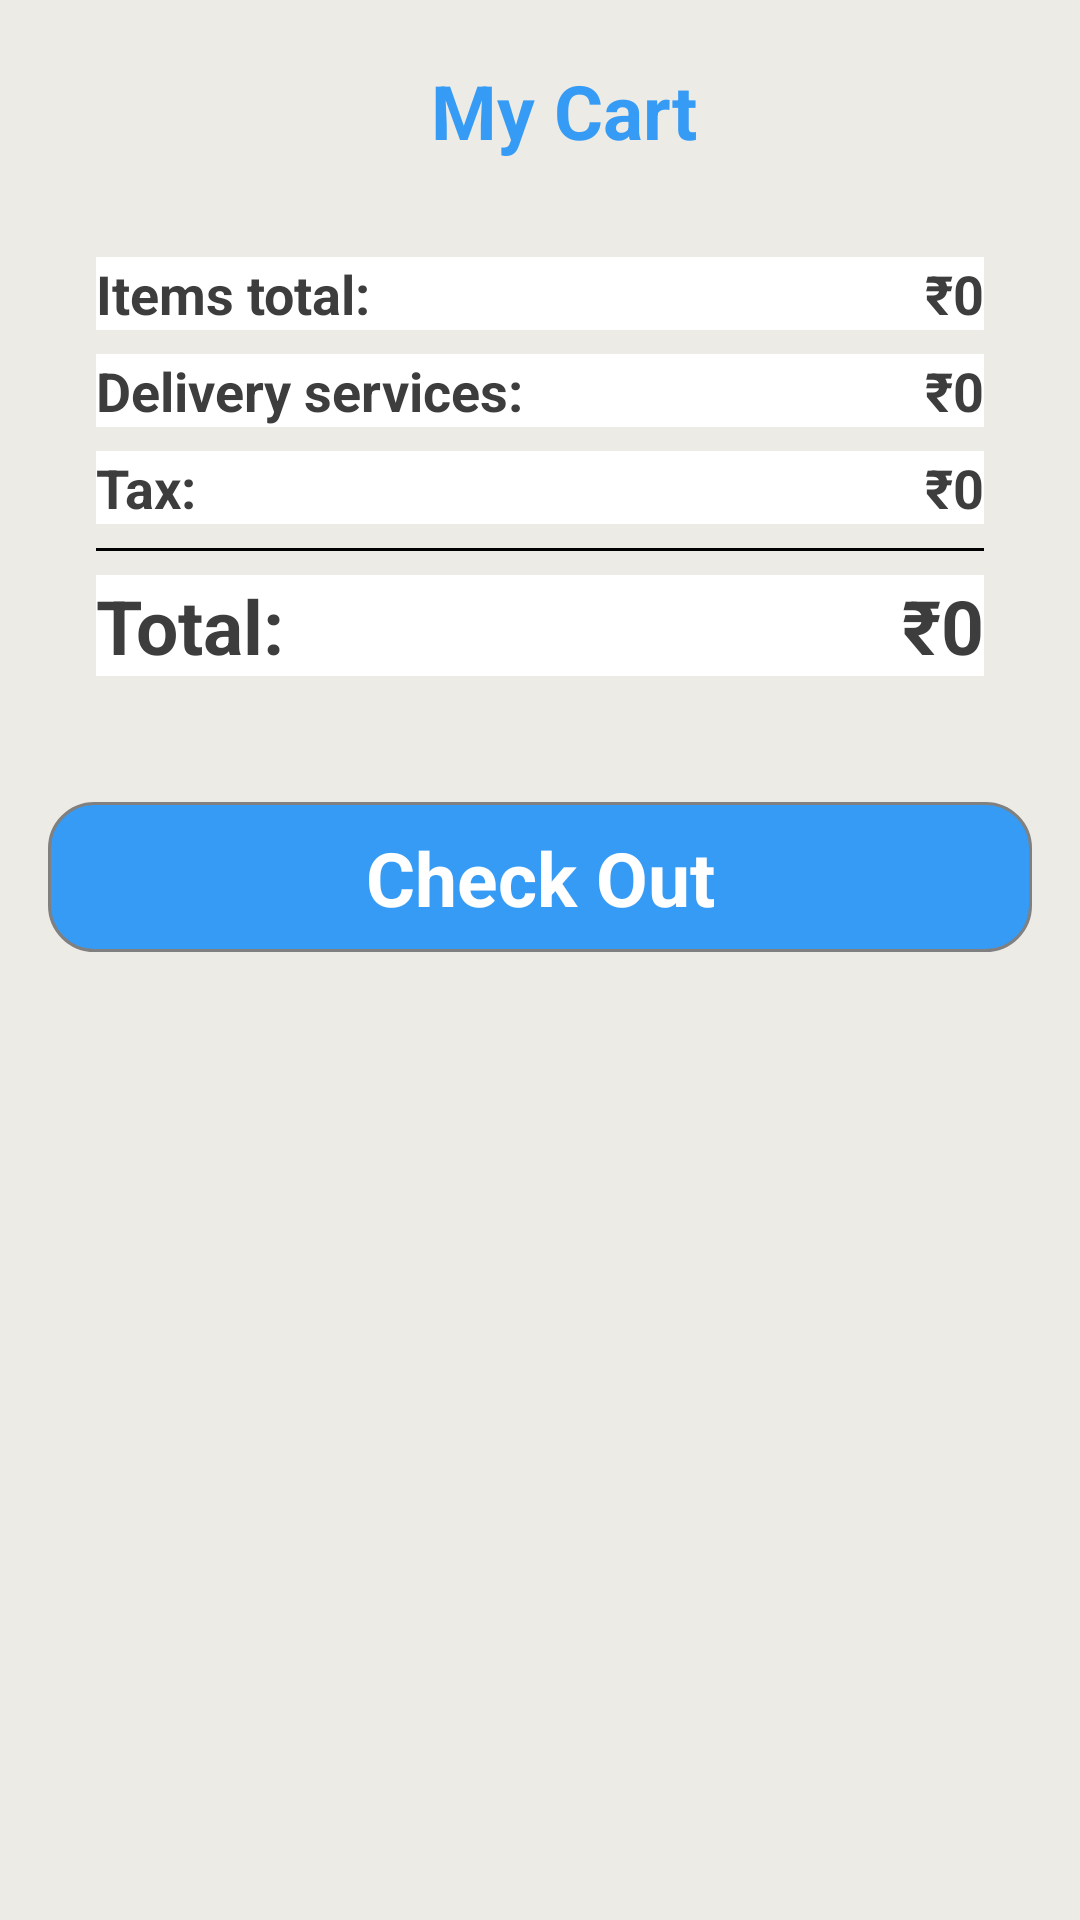

Produce the Android XML layout that renders to this screen, including the resource entries it uses.
<!-- AndroidManifest.xml: application theme Theme.Anaghafish -->
<!-- res/layout/fragment_cart.xml -->
<?xml version="1.0" encoding="utf-8"?>
<androidx.constraintlayout.widget.ConstraintLayout xmlns:android="http://schemas.android.com/apk/res/android"
    xmlns:app="http://schemas.android.com/apk/res-auto"
    xmlns:tools="http://schemas.android.com/tools"
    android:layout_width="match_parent"
    android:layout_height="match_parent"
    android:background="#ECEBE6"
    tools:context=".Useractivity.CartFragment">


    <ScrollView
        android:id="@+id/scrollview"
        android:layout_width="match_parent"
        android:layout_height="match_parent"
        app:layout_constraintBottom_toBottomOf="parent"
        app:layout_constraintEnd_toEndOf="parent"
        app:layout_constraintStart_toStartOf="parent"
        app:layout_constraintTop_toTopOf="parent">

        <LinearLayout
            android:layout_width="match_parent"
            android:layout_height="wrap_content"
            android:orientation="vertical">

            <TextView
                android:id="@+id/textview13"
                android:layout_width="wrap_content"
                android:layout_height="wrap_content"
                android:layout_marginTop="20dp"
                android:paddingStart="16dp"
                android:text="My Cart"
                android:textColor="@color/skyblue1"
                android:textSize="25dp"
                android:layout_gravity="center"
                android:textStyle="bold" />

            <androidx.recyclerview.widget.RecyclerView
                android:id="@+id/view"
                android:layout_width="match_parent"
                android:layout_height="match_parent" />

            <LinearLayout
                android:layout_width="match_parent"
                android:layout_height="wrap_content"
                android:layout_margin="16dp"
                android:background="@drawable/cart_background"
                android:elevation="3dp"
                android:orientation="vertical">

                <LinearLayout
                    android:layout_width="match_parent"
                    android:layout_height="match_parent"
                    android:layout_marginStart="16dp"
                    android:layout_marginTop="16dp"
                    android:layout_marginEnd="16dp"
                    android:layout_marginBottom="4dp"
                    android:orientation="horizontal">

                    <TextView
                        android:id="@+id/textview14"
                        android:layout_width="wrap_content"
                        android:layout_height="wrap_content"
                        android:layout_weight="1"
                        android:background="@color/white"
                        android:text="Items total:"
                        android:textColor="#3E3D3D"
                        android:textSize="18dp"
                        android:textStyle="bold" />

                    <TextView
                        android:id="@+id/totalFeeTxt"
                        android:layout_width="wrap_content"
                        android:layout_height="wrap_content"
                        android:background="@color/white"
                        android:text="₹0"
                        android:textColor="#3E3D3D"
                        android:textSize="18dp"
                        android:textStyle="bold" />
                </LinearLayout>

                <LinearLayout
                    android:layout_width="match_parent"
                    android:layout_height="match_parent"
                    android:layout_marginStart="16dp"
                    android:layout_marginTop="4dp"
                    android:layout_marginEnd="16dp"
                    android:layout_marginBottom="4dp"
                    android:orientation="horizontal"

                    >

                    <TextView
                        android:id="@+id/textview16"
                        android:layout_width="wrap_content"
                        android:layout_height="wrap_content"
                        android:layout_weight="1"
                        android:background="@color/white"
                        android:text="Delivery services:"
                        android:textColor="#3E3D3D"
                        android:textSize="18dp"
                        android:textStyle="bold" />

                    <TextView
                        android:id="@+id/deliveryTxt"
                        android:layout_width="wrap_content"
                        android:layout_height="wrap_content"
                        android:background="@color/white"
                        android:text="₹0"
                        android:textColor="#3E3D3D"
                        android:textSize="18dp"
                        android:textStyle="bold" />
                </LinearLayout>

                <LinearLayout
                    android:layout_width="match_parent"
                    android:layout_height="match_parent"
                    android:layout_marginStart="16dp"
                    android:layout_marginTop="4dp"
                    android:layout_marginEnd="16dp"
                    android:layout_marginBottom="4dp"
                    android:orientation="horizontal">

                    <TextView
                        android:id="@+id/textview18"
                        android:layout_width="wrap_content"
                        android:layout_height="wrap_content"
                        android:layout_weight="1"
                        android:background="@color/white"
                        android:text="Tax:"
                        android:textColor="#3E3D3D"
                        android:textSize="18dp"
                        android:textStyle="bold" />

                    <TextView
                        android:id="@+id/taxTxt"
                        android:layout_width="wrap_content"
                        android:layout_height="wrap_content"
                        android:background="@color/white"
                        android:text="₹0"
                        android:textColor="#3E3D3D"
                        android:textSize="18dp"
                        android:textStyle="bold"


                        />
                </LinearLayout>

                <View
                    android:id="@+id/viewcart"
                    android:layout_width="match_parent"
                    android:layout_height="1dp"
                    android:layout_marginStart="16dp"
                    android:layout_marginTop="4dp"
                    android:layout_marginEnd="16dp"
                    android:layout_marginBottom="4dp"
                    android:background="@android:color/black" />

                <LinearLayout
                    android:layout_width="match_parent"
                    android:layout_height="match_parent"
                    android:layout_marginStart="16dp"
                    android:layout_marginTop="4dp"
                    android:layout_marginEnd="16dp"
                    android:layout_marginBottom="10dp"
                    android:background="@color/white"
                    android:orientation="horizontal">

                    <TextView
                        android:id="@+id/textview20"
                        android:layout_width="wrap_content"
                        android:layout_height="wrap_content"
                        android:layout_weight="1"
                        android:background="@color/white"
                        android:text="Total: "
                        android:textColor="#3E3D3D"
                        android:textSize="25dp"
                        android:textStyle="bold" />
                    <TextView
                        android:id="@+id/emptyTxt"
                        android:layout_width="wrap_content"
                        android:layout_height="wrap_content"
                        android:text="Your Cart is Empty"
                        android:textColor="#FF0000"
                        android:background="@color/white"
                        android:layout_marginRight="80dp"
                        android:textSize="16dp"
                        android:textStyle="bold"
                        android:visibility="gone"
                        />
                    <TextView
                        android:id="@+id/totalTxt"
                        android:layout_width="wrap_content"
                        android:layout_height="wrap_content"
                        android:background="@color/white"
                        android:text="₹0"
                        android:textColor="#3E3D3D"
                        android:textSize="25dp"
                        android:textStyle="bold" />
                </LinearLayout>
            </LinearLayout>

            <androidx.constraintlayout.widget.ConstraintLayout
                android:layout_width="match_parent"
                android:layout_height="50dp"
                android:layout_margin="16dp"
                android:background="@drawable/blue_btn_background">

                <TextView
                    android:layout_width="wrap_content"
                    android:layout_height="wrap_content"
                    android:background="@color/skyblue1"
                    android:text="Check Out"
                    android:textColor="@color/white"
                    android:textSize="25dp"
                    android:textStyle="bold"
                    app:layout_constraintBottom_toBottomOf="parent"
                    app:layout_constraintEnd_toEndOf="parent"
                    app:layout_constraintStart_toStartOf="parent"
                    app:layout_constraintTop_toTopOf="parent" />
            </androidx.constraintlayout.widget.ConstraintLayout>

        </LinearLayout>

    </ScrollView>
</androidx.constraintlayout.widget.ConstraintLayout>
<!-- resources referenced by this layout -->
<resources>
  <color name="skyblue1">#369BF4</color>
  <color name="white">#FFFFFFFF</color>
  <!-- drawable blue_btn_background (drawable) -->
  <?xml version="1.0" encoding="utf-8"?>
  <selector xmlns:android="http://schemas.android.com/apk/res/android">
  <item>
      <shape android:shape="rectangle">
          <corners android:radius="15dp"/>
          <solid android:color="@color/skyblue1"/>
          <stroke android:color="@color/grey" android:width="1dp"/>
      </shape>
  </item>
  </selector>
  <style name="Theme.Anaghafish" parent="Base.Theme.Anaghafish" />
  <color name="grey">#808080</color>
  <style name="Base.Theme.Anaghafish" parent="Theme.AppCompat.Light.NoActionBar">
          <item name="android:background">@color/light</item>
          <item name="colorPrimary">@color/skyblue1</item>
          <item name="colorPrimaryVariant">@color/skyblue1</item>
  
      </style>
  <color name="light">#ECEBE6</color>
</resources>
